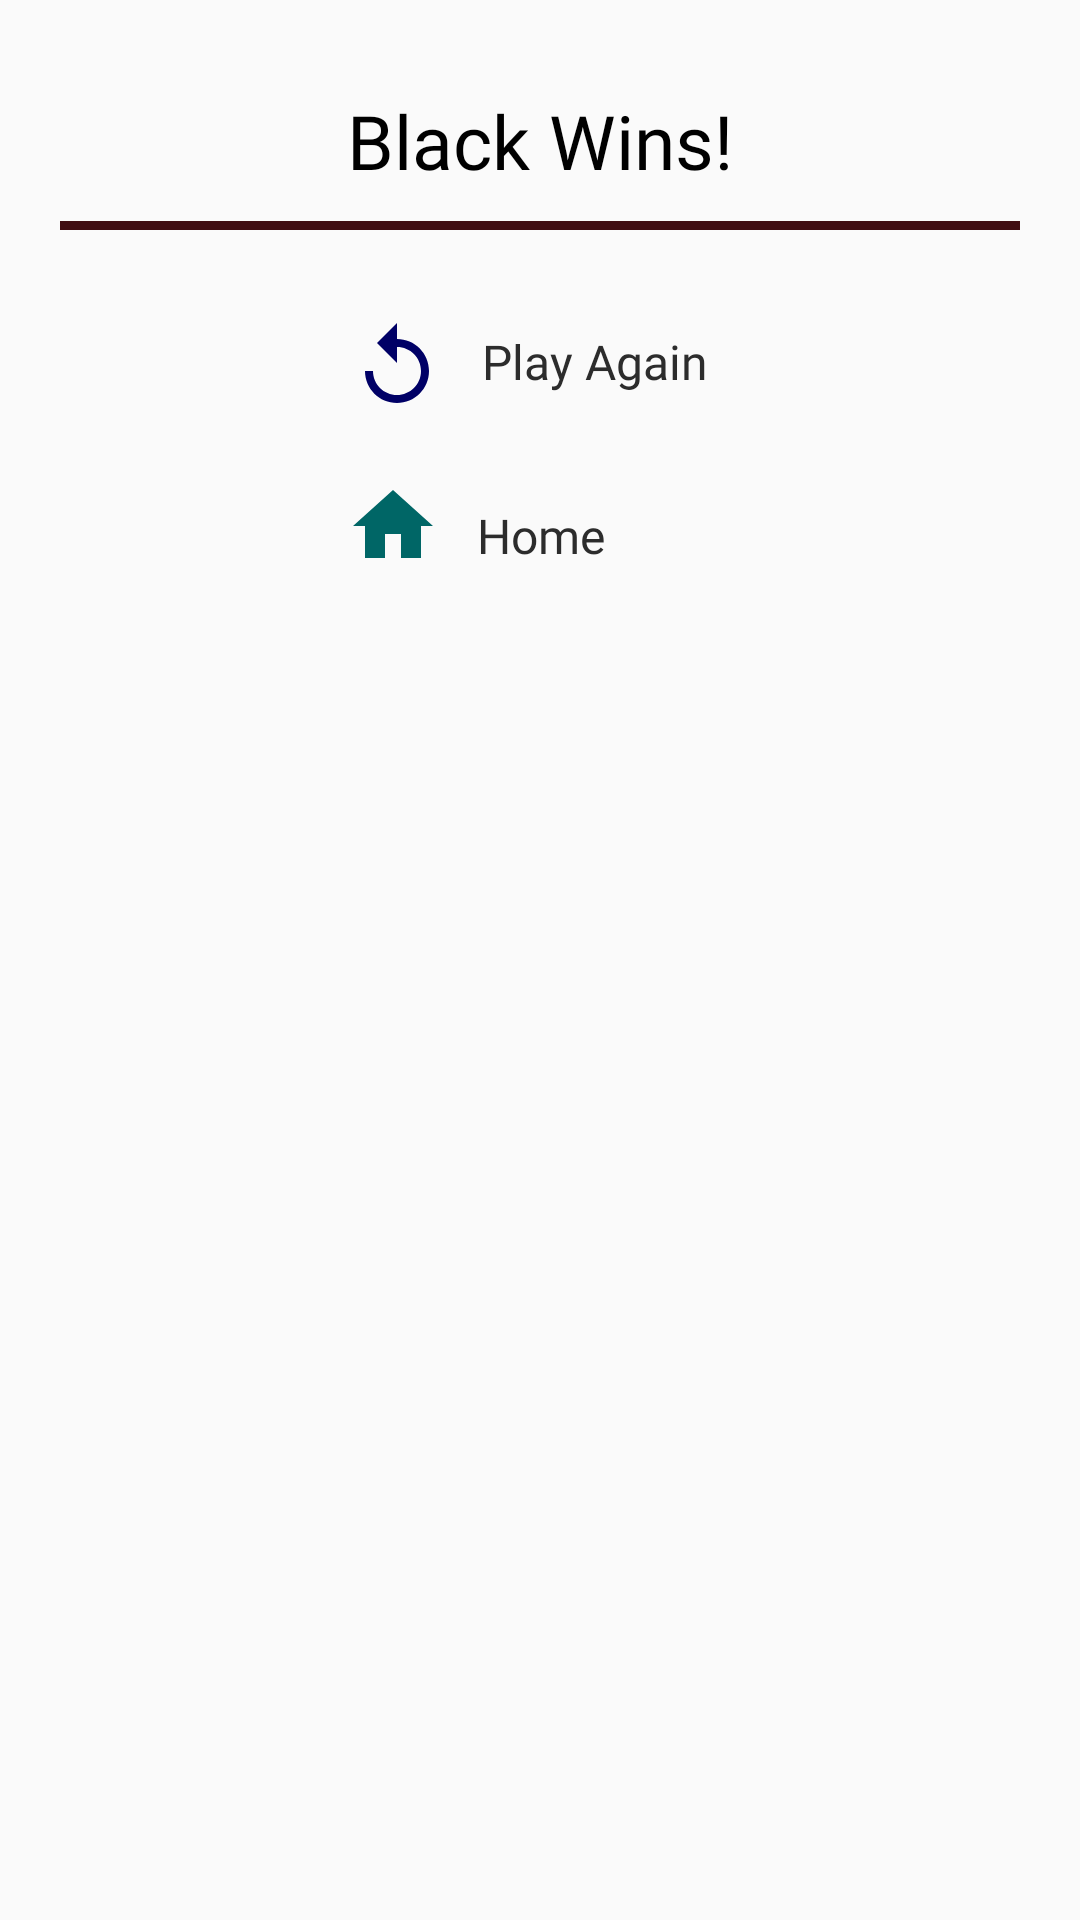

Layout XML and referenced resources for this Android screen:
<!-- AndroidManifest.xml: application theme AppTheme -->
<!-- res/layout/winning_dialog.xml -->
<?xml version="1.0" encoding="utf-8"?>
<LinearLayout xmlns:android="http://schemas.android.com/apk/res/android"
    android:layout_width="match_parent"
    android:layout_height="match_parent"
    android:layout_marginEnd="30dp"
    android:layout_marginStart="30dp"
    android:orientation="vertical"
    android:paddingBottom="30dp"
    android:paddingTop="20dp">

    <TextView
        android:id="@+id/tvText"
        android:layout_width="match_parent"
        android:layout_height="wrap_content"
        android:fontFamily="@font/fredericka_the_great"
        android:padding="10dp"
        android:paddingTop="10dp"
        android:text="Black Wins!"
        android:textAlignment="center"
        android:textColor="@android:color/black"
        android:textSize="25sp" />

    <TextView
        android:layout_width="match_parent"
        android:layout_height="3dp"
        android:layout_marginEnd="20dp"
        android:layout_marginStart="20dp"
        android:background="#400d12" />

    <LinearLayout
        android:id="@+id/llPositive"
        android:layout_width="wrap_content"
        android:layout_height="wrap_content"
        android:layout_gravity="center">

        <ImageButton
            android:id="@+id/btnPositive"
            style="@style/Widget.AppCompat.Button.Borderless"
            android:layout_width="36dp"
            android:layout_height="wrap_content"
            android:layout_gravity="center"
            android:layout_marginTop="15dp"
            android:background="?attr/selectableItemBackgroundBorderless"
            android:paddingBottom="7dp"
            android:src="@drawable/ic_replay_blue_36dp"
            android:textColor="@android:color/white" />

        <Button
            android:id="@+id/btnPos"
            android:background="?attr/selectableItemBackgroundBorderless"
            style="@style/Widget.AppCompat.Button.Borderless"
            android:layout_width="wrap_content"
            android:layout_height="wrap_content"
            android:layout_marginTop="20dp"
            android:fontFamily="@font/noto_sans"
            android:padding="10dp"
            android:text="Play Again"
            android:textAllCaps="false"
            android:textColor="#2c2c2c"
            android:textSize="16sp" />
    </LinearLayout>

    <LinearLayout
        android:layout_marginEnd="5dp"
        android:id="@+id/llNegative"
        android:layout_width="wrap_content"
        android:layout_height="wrap_content"
        android:layout_gravity="center"
        android:layout_marginTop="10dp">

        <ImageButton
            android:id="@+id/btnNegative"
            style="@style/Widget.AppCompat.Button.Borderless"
            android:layout_width="36dp"
            android:layout_height="wrap_content"
            android:background="?attr/selectableItemBackgroundBorderless"
            android:paddingBottom="7dp"
            android:src="@drawable/ic_home_green_a700_36dp"
            android:textColor="@android:color/white" />

        <Button
            android:id="@+id/btnNeg"
            style="@style/Widget.AppCompat.Button.Borderless"
            android:layout_width="wrap_content"
            android:layout_height="wrap_content"
            android:fontFamily="@font/noto_sans"
            android:background="?attr/selectableItemBackgroundBorderless"
            android:padding="10dp"
            android:text="Home"
            android:textAlignment="viewStart"
            android:textAllCaps="false"
            android:textColor="#2c2c2c"
            android:textSize="16sp" />
    </LinearLayout>

</LinearLayout>
<!-- resources referenced by this layout -->
<resources>
  <!-- drawable ic_home_green_a700_36dp (drawable) -->
  <?xml version="1.0" encoding="UTF-8" standalone="no"?>
  <vector xmlns:android="http://schemas.android.com/apk/res/android" android:height="32dp" android:viewportHeight="24.0" android:viewportWidth="24.0" android:width="32dp">
      <path android:fillColor="#006666" android:pathData="M10,20v-6h4v6h5v-8h3L12,3 2,12h3v8z"/>
  </vector>
  <!-- drawable ic_replay_blue_36dp (drawable) -->
  <?xml version="1.0" encoding="UTF-8" standalone="no"?>
  <vector xmlns:android="http://schemas.android.com/apk/res/android" android:height="32dp" android:viewportHeight="24.0" android:viewportWidth="24.0" android:width="32dp">
      <path android:fillColor="#000066" android:pathData="M12,5V1L7,6l5,5V7c3.31,0 6,2.69 6,6s-2.69,6 -6,6 -6,-2.69 -6,-6H4c0,4.42 3.58,8 8,8s8,-3.58 8,-8 -3.58,-8 -8,-8z"/>
  </vector>
  <style name="AppTheme" parent="Theme.AppCompat.DayNight.NoActionBar">
          
          <item name="colorPrimary">#ffffff</item>
          <item name="colorPrimaryDark">@color/colorPrimaryDark</item>
          <item name="colorAccent">@color/colorAccent</item>
          <item name="android:statusBarColor">#000000</item>
      </style>
  <color name="colorPrimaryDark">#303F9F</color>
  <color name="colorAccent">#ff1744</color>
</resources>
